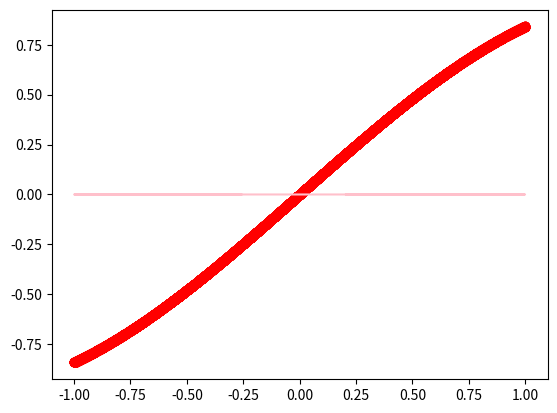

The matplotlib source for this figure:
import numpy as np
import matplotlib.pyplot as plt


def sample():
    x = np.random.uniform(low=-1.0, high=1.0, size=20000)
    t = np.sin(x)
    # t = x ** 2
    return x, t


def forward(w1, w2, x):
    a1 = np.dot(w1, x)
    z1 = np.tanh(a1)
    y = np.dot(z1.T, w2)
    return a1, z1, y


def predict(w1, w2, x):
    return forward(w1, w2, x.T)[2].T


def backward(w2, z1, y, t):
    delta2 = np.absolute(y - t)
    delta1 = ((1 - z1) ** 2) * np.dot(w2, delta2)
    return delta1, delta2


def loss(y, t):
    return 0.5 * (y - t) ** 2


def train_step(alpha, w1, w2, x, t):
    a1, z1, y = forward(w1, w2, x, )
    delta1, delta2 = backward(w2, z1, y, t.T)
    gradw1 = np.dot(delta1, x)
    gradw2 = np.dot(z1, delta2)
    return w1 - alpha * gradw1, w2 - alpha * gradw2


if __name__ == "__main__":
    x_train, t_train = sample()
    plt.scatter(x_train, t_train, color='red')
    err_train = []
    w1 = np.random.rand(3, 1) * 1e-3
    w2 = np.random.rand(3, 1) * 1e-3
    # w1 = np.full((3, 1), 0.001)
    # w2 = np.full((3, 1), 0.001)
    alpha = 0.001
    current_loss = 0
    acc_loss = np.inf
    for j, x in enumerate(x_train):
        while acc_loss > 0.1:
            acc_loss = float(loss(predict(w1, w2, x), t_train[j])[0][0])
            # err_train.append(loss(predict(w1, w2, x), t_train[j]))
            err_train.append(acc_loss)
            w1, w2 = train_step(alpha, w1, w2, x, t_train[j])
    print("final w1 and w2", w1, w2)
    print("loss", err_train)
    # plt.plot(np.arange(len(err_train)), err_train)
    y_pred = []
    for i, x in enumerate(x_train):
        y = predict(w1, w2, x)
        y_pred.append(y)
    plt.plot(x_train, np.array(y_pred).ravel(), color="pink")

    h1 = np.tanh(np.multiply(x_train.T, w1[0]))
    h2 = np.tanh(np.multiply(x_train.T, w1[1]))
    h3 = np.tanh(np.multiply(x_train.T, w1[2]))
    # plt.plot(x_train, h1, color="blue")
    # plt.plot(x_train, h2, color="red")
    # plt.plot(x_train, h3, color="green")
    plt.show()
